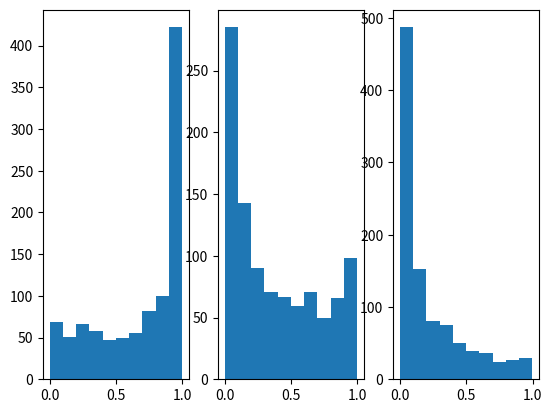

Generate this figure with matplotlib:
# file to generate systems by enforcing orthogonality of measured states
import numpy as np
import time
from scipy.special import comb

class HyperBell():
    '''HyperBell class to generate systems of measured bell states for a given dimension d and number of states in group k.'''

    def init(self, d, k):
        '''Initialize HyperBell class with dimension d and number of states in group k.'''
        self.d = d
        self.k = k

        print('Initializing HyperBell class with d = {} and k = {}.'.format(d,k))

        self.soln_limit = 2*d # must find solutions for all detectors to fulfill sufficient condition

        self.num_coeff = 4*d # number of coefficients in measurement operator

        self.m_limit = comb(d**2, k)

        self.num_attempts = 100*self.soln_limit

        # self.n_bounds = [(0, self.d) for _ in range(self.num_coeff)] # set bounds for m
        # self.q_bounds = [(0, self.d-1) for _ in range(self.num_coeff)] # set bounds for q
        # self.bounds = self.n_bounds + self.q_bounds # set bounds for m and q
        self.bounds = [(-1, 1) for _ in range(self.num_coeff)]

        self.precision = 6 # precision for solution vec, orthoginality, and normalization

        # self.nq_precision = 3 # precision for rounding up n and q values

        self.start_time = time.time() # start timer

        self.set_m(0)

    def get_bell(self, c, p):
        '''Define bell state for given correlation and phase class c, p and dimension d, represented in number basis.
        --
        Params: 
            c (int): correlation class
            p (int): phase class
        --
        Returns:
            bell (np.array): bell state in number basis, 2d x1 vector
        '''
        d = self.d
        bell = np.zeros((2*d,1), dtype='complex128')
        for l in range(d):
            phase = np.exp(1j*2*np.pi * p *l / d)
            numb = np.zeros((2*d,1)) # number basis portion
            numb[l]=1
            numb[d+(l+c)%d]=1
            bell += phase * numb
        return bell * 1/np.sqrt(d) # normalize

    def get_all_bell(self):
        '''Returns all bell states for dimension d.'''
        d = self.d
        all_bell = []
        for c in range(d):
            for p in range(d):
                all_bell.append(self.get_bell(c,p))
        return all_bell

    def get_m_k_ind(self):
        '''Returns the mth combination of d^2 choose k elements; uses CNS (combinatorial number system)'''
        m = self.m
        d = self.d
        k = self.k
        if m > comb(d**2, k)-1:
            raise ValueError(f'Must have m in comb(d^2, k). You have m={m}')
        def do_round(targ, n):
            '''Finds the largest value of d^2 choose n to targ'''
            if targ==0:
                largest_val = 0
                ind = n-1;
                return largest_val, ind
            elif targ==1:
                largest_val = 1
                ind = n
                return largest_val, ind
            i=0
            largest_val = 0
            while largest_val <= targ and n+1+i <= d**2:
                largest_val = comb(n+1+i, n)
                # print(largest_val, targ)
                if largest_val > targ:
                    i-=1
                    if n+1+i == n-1:
                        largest_val = 0
                        ind = n-1
                    else:
                        largest_val = comb(n+1+i, n)
                        ind = n+1+i
                        # print('exceeded,', largest_val, ind)
                    return largest_val, ind
                i+=1
            return largest_val, ind
        # targ starts at m
        targ = m
        m_k_ind = []
        for j in range(k, 0, -1):
            # print('j=', j)
            largest_val, ind = do_round(targ, j)
            m_k_ind.append(ind)
            targ = abs(targ-largest_val)
            # print('main loop', largest_val, targ)
        return m_k_ind

    def get_m_kgroup(self):
        '''Returns mth k-group of bell states.'''
        k_group_indices = self.get_m_k_ind()
        k_group = []
        for i in k_group_indices:
            c = i // self.d
            p = i % self.d
            k_group.append(self.get_bell(c,p))
        return k_group

    # def get_one_coeff(self, nq):
    #     '''Returns input coefficients for measurement operator.
    #     Params:
    #         nq (tuple): (n,q) tuple of integers; form of exact solution is sqrt(n) / sqrt(d) *e^(2pi i q / d)
        
    #     '''
    #     n, q = nq
    #     d = self.d
    #     # m = np.sqrt(n)
    #     return n / d**2 * np.exp(2*np.pi*1j*q/d)  

    # def get_coeff(self, nq_ls):
    #     '''Returns input coefficients for measurement operator.
    #         ---
    #         Params:
    #             nq_ls (np.array): array of integers: first 2d are n, second 2d are q
    #     '''
    #     d = self.d
    #     coeff = []
    #     for i in range(len(nq_ls)//2):
    #         coeff.append(self.get_one_coeff((nq_ls[i], nq_ls[2*d+i])))
    #     return np.array(coeff)
    def get_full_coeff(self, coeff):
        '''Combines real and imag parts to create one coeff vector of len 2*d'''
        full_coeff = []
        for i in range(2*self.d):
            full_coeff.append(coeff[i]+1j*coeff[i+self.d*2])
        full_coeff = np.array(full_coeff)
        return full_coeff

    def get_meas(self, bell):
        '''Performs LELM measurement on bell state b.
        --
        Params:
            bell (np.array): bell state in number basis, 2d x1 vector
        --
        Returns:
            meas (func): returns an array taking as input coefficients which in turn return the measured state in number basis, 2d x1 vector; note coefficients are split into real and imaginary parts to make solving process easier
        --
        '''
        d = self.d
        # define measurement coeffients
        def meas(coeff):
            coeff = self.get_full_coeff(coeff) # combine real and imag
            bell_m = np.zeros((2*d,1), dtype='complex128') # initialize measured bell state
            for l in range(2*d):
                if bell[l]!=0: # if state is occupied
                    bell_c = bell.copy()
                    bell_c[l]=0 # annihilate state
                    bell_m += coeff[l] * bell_c # multiply by coefficient
            return bell_m
        return meas

    def get_norm(self, coeff):
        '''Computes norm of input vector.'''
        return np.sqrt(sum(coeff**2))

    def get_meas_ip(self, bell_ls, coeff):
        ''' Computes inner product between two measured bell states'''
        # unpack bell states ls
        try:
            bell1, bell2 = bell_ls
        except:
            print(bell_ls)
        # get measurement functions
        bell1_meas_func = self.get_meas(bell1)
        bell2_meas_func = self.get_meas(bell2)
        # get measured states
        bell1_meas = bell1_meas_func(coeff)
        bell2_meas = bell2_meas_func(coeff)
        # print(bell1_meas)
        # print(bell2_meas)
        # compute inner product
        ip = np.conj(bell1_meas).T @ bell2_meas
        ip = ip[0][0] # extract scalar from array
        return ip

    def is_valid_soln(self, coeff):
        '''Checks if a single solution is valid.'''
        # check if solution is valid
        valid_soln = np.all(np.round(self.get_ksys(coeff), self.precision) == 0) and np.round(self.get_norm(coeff), self.precision) == 1 # check if solution is valid
        if not(valid_soln):
            print('invalid soln!')
            print('soln vector', self.get_ksys(coeff))
            print('soln x = ', coeff)
            print('norm = ', self.get_norm(coeff))
        return valid_soln

    def is_orthogonal(self, coeff, coeff_ls):
        '''Checks if a single solution is orthogonal to all existing solutions.'''
        valid_soln = True
        in_coeff_ls = False
        coeff = self.get_full_coeff(coeff) # combine real and imag
        for x in coeff_ls:
            x = self.get_full_coeff(x)
            if not(np.all(coeff == x)):
                ip = x.conj().T @ coeff
                try:
                    ip = ip[0][0]
                except IndexError:
                    pass
                ip = abs(ip)
                if np.round(ip, self.precision) != 0:
                    print('not ortho. ip = ', ip)
                    valid_soln = False
                    break
            else:
                in_coeff_ls = True
        return valid_soln, in_coeff_ls

    def set_m(self, m):
        '''Sets m to be the number of the k-system under investigation.'''
        self.m = m

    def set_num_attempts(self, num_attempts):
        '''Sets number of attempts to find solutions.'''
        self.num_attempts = num_attempts

    def set_precision(self, precision):
        '''Sets precision as the negative exponent for declaring solutions in terms of 
            - func vector = 0
            - inner product = 0
            - normalization = 1
        '''
        self.precision = precision

    def get_ksys(self, coeff):
        '''Function to return the mth k-system as a function of 4*d real coefficients.
        --
        Params:
            i (int): index of system in 
            coeff (np.array, 4*d x 1): coefficients for measurement
        '''
        k_group = self.get_m_kgroup() # get mth k-group
        # take inner product of all pairs of k bell states
        k_sys = [] # list of all inner products for a given group, which make up a system
        for i in range(len(k_group)):
            for j in range(i+1,len(k_group)):
                k_sys.append(self.get_meas_ip(coeff=coeff, bell_ls = [k_group[i], k_group[j]]))
        return np.array(k_sys)

    # def get_allsys_func(self):
    #     '''Returns a vector of all measured states as a function of 4*d real coefficients.
    #     --
    #     Params:
    #         d (int): dimension of system
    #         k (int): number of states in group
    #         coeff (np.array, 4*d x 1): coefficients for measurement
    #     '''
    #     all_sys = []
    #     for i in range(len(self.k_groups)):
    #         all_sys.append(self.get_ksys(i))
    #     return np.array(all_sys)

    def rand_guess(self):
        '''Guess input vector with random simplex.'''
        # new attempt: a*e^{bi}. a is random simplex to 1, b is random from 0 to 2pi
        b_ls = 2*np.pi*np.random.rand(self.num_coeff//2)
        a = np.zeros(self.num_coeff//2)
        a[0] = np.random.rand()
        for i in range(1, len(a), 1):
            a[i] = np.random.rand()*(1-np.sum(a[:i]))
        # normalize
        a /= np.sqrt(np.sum(a**2))
        # create new array which is concatenation of the two
        guess = np.concat((a, np.imag(np.exp(1j*b_ls))))
        return guess

        ## OLD SIMPLEX
        # guess = 2*np.random.rand(self.num_coeff)
        # guess -=  1
        # guess /= np.sum(guess)
        # return guess

    # def rand_guess(self):
    #     '''Returns random guess for m, q val.'''
    #     # random stick for m, guess random q
    #     rand = np.random.randint(low = 0, high= self.d+1, size=(self.num_coeff-1))
    #     rand = np.sort(rand)
    #     n_guess = np.zeros(self.num_coeff)
    #     n_guess[0] = rand[0]
    #     for i in range(1, len(rand), 1):
    #         n_guess[i] = rand[i] + rand[i-1]
    #     n_guess[-1] = self.d- rand[-1]
    #     # random guess for q
    #     q_guess = np.random.randint(0, self.d, size=(self.num_coeff))
    #     return np.concatenate((n_guess, q_guess))

   

if __name__ == '__main__':
    # test
    import matplotlib.pyplot as plt
    d = 3
    k = 3
    hb = HyperBell()
    hb.init(d,k)
    # try out CNS
    # m_k_ind_ls = []
    # for m in range(int(hb.m_limit)):
    #     hb.set_m(m)
    #     m_k_ind_ls.append(hb.get_m_k_ind())
    # hb.set_m(5)
    # print(hb.get_m_k_ind())
    tot_guess_0 =[]
    tot_guess_1 = []
    tot_guess_2 =  []
    for i in range(int(1000)):
        guess = hb.rand_guess()
        tot_guess_0.append(guess[0])
        tot_guess_1.append(guess[1])
        tot_guess_2.append(guess[2])

    fig, ax = plt.subplots(1,3)
    ax[0].hist(tot_guess_0)
    ax[1].hist(tot_guess_1)
    ax[2].hist(tot_guess_2)
    plt.show()


    # print(len(m_k_ind_ls))
    # print(m_k_ind_ls)
    # print(comb(d**2, k))
    # hb.set_m(3)
    # print(hb.get_m_k_ind())

    # coeff=np.array([-0.9496828 , -0.84160771, -0.53092842, -0.83225099, -0.90072945,
    #    -0.35618569, -0.86866719, -0.71994774])
    # print(hb.get_meas(hb.get_bell(c=0, p=0))(coeff))
    # print(hb.get_ksys(coeff))
    # print(hb.get_ksys(hb.rand_guess()))
    # # print(hb.get_ksys_func(0)())
    # # print(hb.get_ksys(0, hb.rand_guess()))

    # def meas(bell, coeff):
    #     bell_m = np.zeros((2*d,1), dtype='complex128') # initialize measured bell state
    #     print(bell)
    #     for l in range(2*d):
    #         if bell[l]!=0: # if state is occupied
    #             bell_c = bell.copy()
    #             bell_c[l]=0 # annihilate state
    #             bell_m += (coeff[l] + 1j*coeff[2*d+l]) * bell_c # mutliply by coefficient
    #     print(bell_m)
    #     return bell_m
    # meas(hb.get_bell(c=0, p=0), coeff)

